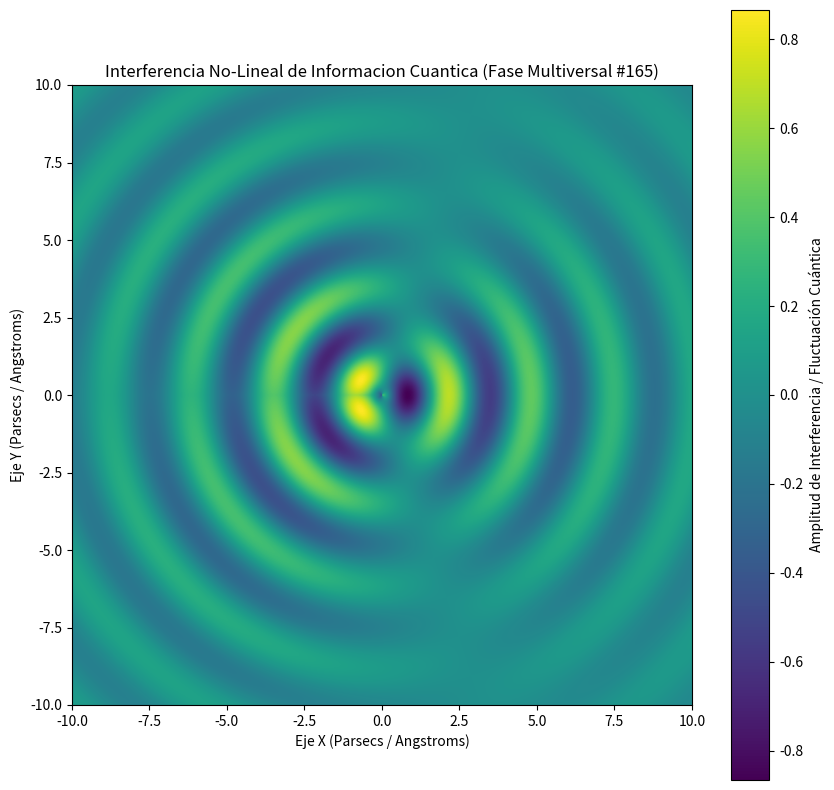

Reproduce this figure in Python.
%matplotlib inline
# Simulación Multiversal: Informacion Cuantica - Variante 165
import numpy as np
import matplotlib.pyplot as plt

# Parámetros Físicos No-Lineales
omega_1 = 2.361
omega_2 = 1.244
lambda_decay = 0.169
phase_shift = 2.673

x = np.linspace(-10, 10, 800)
y = np.linspace(-10, 10, 800)
X, Y = np.meshgrid(x, y)

# Dinámica de Fluidos / Campos Tensor-Escalares (Fase Multiversal)
R = np.sqrt(X**2 + Y**2) + 1e-5
Z = (np.sin(omega_1 * R + phase_shift) * np.cos(omega_2 * np.arctan2(Y, X))) * np.exp(-lambda_decay * R)

plt.figure(figsize=(10, 10))
plt.imshow(Z, cmap='viridis', extent=[-10, 10, -10, 10], origin='lower')
plt.colorbar(label='Amplitud de Interferencia / Fluctuación Cuántica')
plt.title(r'Interferencia No-Lineal de Informacion Cuantica (Fase Multiversal #165)')
plt.xlabel('Eje X (Parsecs / Angstroms)')
plt.ylabel('Eje Y (Parsecs / Angstroms)')
plt.show()
